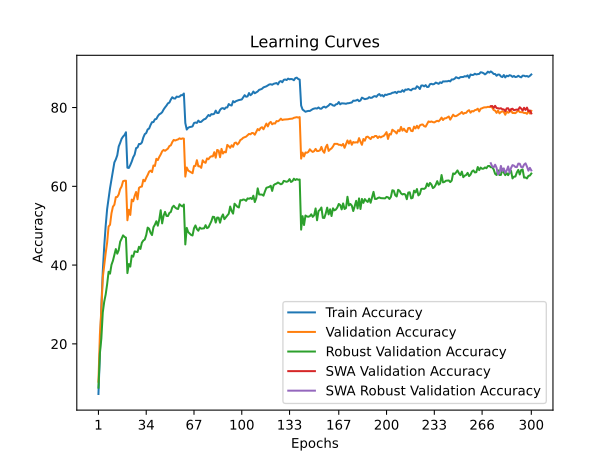

Values plotted in this chart, from the file beside it:
time; train_accuracy; train_loss; valid_accuracy; valid_loss; valid_accuracy_robust; valid_accuracy_swa; valid_accuracy_robust_swa
59,1023; 7,2850; 4,2320; 10,4000; 4,0941; 8,8966; 10,4000; 8,8966
114,4635; 17,5925; 3,7296; 22,3900; 3,7445; 17,5862; 22,3900; 17,5862
167,3508; 29,2525; 3,2539; 28,6400; 3,4051; 21,3448; 28,6400; 21,3448
223,3957; 38,4750; 2,9310; 36,8500; 3,1489; 28,0000; 36,8500; 28,0000
279,9168; 44,8125; 2,7004; 40,1100; 2,9902; 30,7241; 40,1100; 30,7241
334,9576; 49,9925; 2,5262; 43,0400; 2,9728; 32,5517; 43,0400; 32,5517
390,4206; 54,2150; 2,3883; 45,7000; 2,8281; 35,1379; 45,7000; 35,1379
444,5702; 56,8450; 2,2968; 49,7900; 2,7009; 38,3103; 49,7900; 38,3103
498,5268; 59,5325; 2,2031; 50,2400; 2,6496; 37,8276; 50,2400; 37,8276
552,0954; 61,7700; 2,1301; 53,1500; 2,5716; 40,0690; 53,1500; 40,0690
605,8594; 63,9925; 2,0601; 54,8300; 2,4604; 41,1034; 54,8300; 41,1034
660,1710; 66,0600; 1,9955; 55,3200; 2,4824; 42,6552; 55,3200; 42,6552
713,3501; 66,8325; 1,9662; 57,2500; 2,3858; 44,0690; 57,2500; 44,0690
766,6513; 67,8775; 1,9214; 57,3000; 2,3565; 42,8966; 57,3000; 42,8966
820,6292; 70,1150; 1,8629; 57,9400; 2,3250; 43,7931; 57,9400; 43,7931
873,7757; 71,0250; 1,8223; 59,3000; 2,2584; 45,9310; 59,3000; 45,9310
926,9152; 72,0650; 1,7842; 59,9600; 2,2523; 46,6897; 59,9600; 46,6897
980,5799; 72,6225; 1,7781; 61,2900; 2,2086; 47,5517; 61,2900; 47,5517
1035,3898; 73,0050; 1,7648; 61,4200; 2,1899; 47,1724; 61,4200; 47,1724
1089,4066; 73,7200; 1,7344; 61,4200; 2,1774; 46,9655; 61,4200; 46,9655
1143,6650; 64,7250; 2,0288; 51,3800; 2,5803; 37,9655; 51,3800; 37,9655
1198,7130; 64,6525; 2,0302; 54,0500; 2,5575; 40,2759; 54,0500; 40,2759
1253,7532; 65,4025; 2,0075; 52,7300; 2,6778; 39,6207; 52,7300; 39,6207
1308,7496; 66,2850; 1,9698; 56,6300; 2,4270; 42,4138; 56,6300; 42,4138
1363,2718; 67,3725; 1,9435; 56,2000; 2,4450; 42,1379; 56,2000; 42,1379
1416,0442; 68,0450; 1,9098; 57,5400; 2,4321; 43,4828; 57,5400; 43,4828
1470,4169; 69,6875; 1,8699; 58,5600; 2,3450; 43,3793; 58,5600; 43,3793
1524,4046; 69,8500; 1,8382; 56,7100; 2,4044; 43,3103; 56,7100; 43,3103
1576,7821; 70,7450; 1,8217; 59,6000; 2,2828; 44,6552; 59,6000; 44,6552
1633,4217; 70,7250; 1,8169; 59,8600; 2,3000; 44,1034; 59,8600; 44,1034
1689,0308; 71,1200; 1,8007; 59,9400; 2,2710; 45,6897; 59,9400; 45,6897
1747,6226; 72,3975; 1,7597; 61,6600; 2,2275; 46,2414; 61,6600; 46,2414
1805,2921; 73,2400; 1,7378; 61,2800; 2,1908; 46,4828; 61,2800; 46,4828
1865,2475; 73,5175; 1,7285; 62,1700; 2,1830; 47,6207; 62,1700; 47,6207
1924,0926; 74,4400; 1,7021; 62,8700; 2,1492; 49,5172; 62,8700; 49,5172
1982,6657; 74,6625; 1,6839; 63,7100; 2,1084; 49,2414; 63,7100; 49,2414
2041,0615; 75,5775; 1,6578; 63,9800; 2,1219; 48,2069; 63,9800; 48,2069
2098,8242; 76,2775; 1,6343; 63,6000; 2,1328; 47,6207; 63,6000; 47,6207
2158,6776; 76,3125; 1,6350; 65,2900; 2,0294; 49,6207; 65,2900; 49,6207
2215,5380; 77,0100; 1,6105; 65,1600; 2,0069; 50,2759; 65,1600; 50,2759
2273,4929; 77,0950; 1,5975; 66,9800; 1,9950; 51,1379; 66,9800; 51,1379
2332,3736; 77,7875; 1,5780; 66,6500; 2,0253; 50,0000; 66,6500; 50,0000
2391,5087; 78,2675; 1,5578; 67,4400; 1,9774; 51,5517; 67,4400; 51,5517
2450,5758; 78,4650; 1,5561; 68,0800; 1,9711; 53,9310; 68,0800; 53,9310
2507,6825; 78,8025; 1,5431; 68,8800; 1,9189; 50,5862; 68,8800; 50,5862
2566,6201; 79,4925; 1,5178; 69,2300; 1,8717; 52,5172; 69,2300; 52,5172
2624,1637; 80,0250; 1,5042; 69,0100; 1,8983; 53,5172; 69,0100; 53,5172
2682,0424; 80,4875; 1,4863; 69,2800; 1,8919; 52,4828; 69,2800; 52,4828
2739,9220; 81,0575; 1,4715; 69,5700; 1,8717; 52,4483; 69,5700; 52,4483
2797,8909; 81,2500; 1,4594; 70,2200; 1,8466; 53,2414; 70,2200; 53,2414
2856,8037; 82,0200; 1,4352; 70,4000; 1,8396; 53,4828; 70,4000; 53,4828
2914,2207; 82,6050; 1,4204; 71,2200; 1,8475; 54,6552; 71,2200; 54,6552
2972,5611; 82,3075; 1,4221; 71,7800; 1,7916; 55,0690; 71,7800; 55,0690
3031,5657; 82,2700; 1,4242; 71,6100; 1,7941; 54,6207; 71,6100; 54,6207
3090,2193; 82,7725; 1,4148; 71,7800; 1,8020; 54,3448; 71,7800; 54,3448
3149,5105; 82,6900; 1,4105; 71,9000; 1,7918; 54,2414; 71,9000; 54,2414
3206,8575; 82,7675; 1,4096; 72,1800; 1,7668; 55,4483; 72,1800; 55,4483
3266,0350; 83,1400; 1,3948; 72,0100; 1,7735; 55,1034; 72,0100; 55,1034
3324,7927; 83,1175; 1,3993; 72,1500; 1,7796; 54,8966; 72,1500; 54,8966
3384,6513; 83,5600; 1,3877; 72,1100; 1,7828; 55,3793; 72,1100; 55,3793
... 240 more rows
